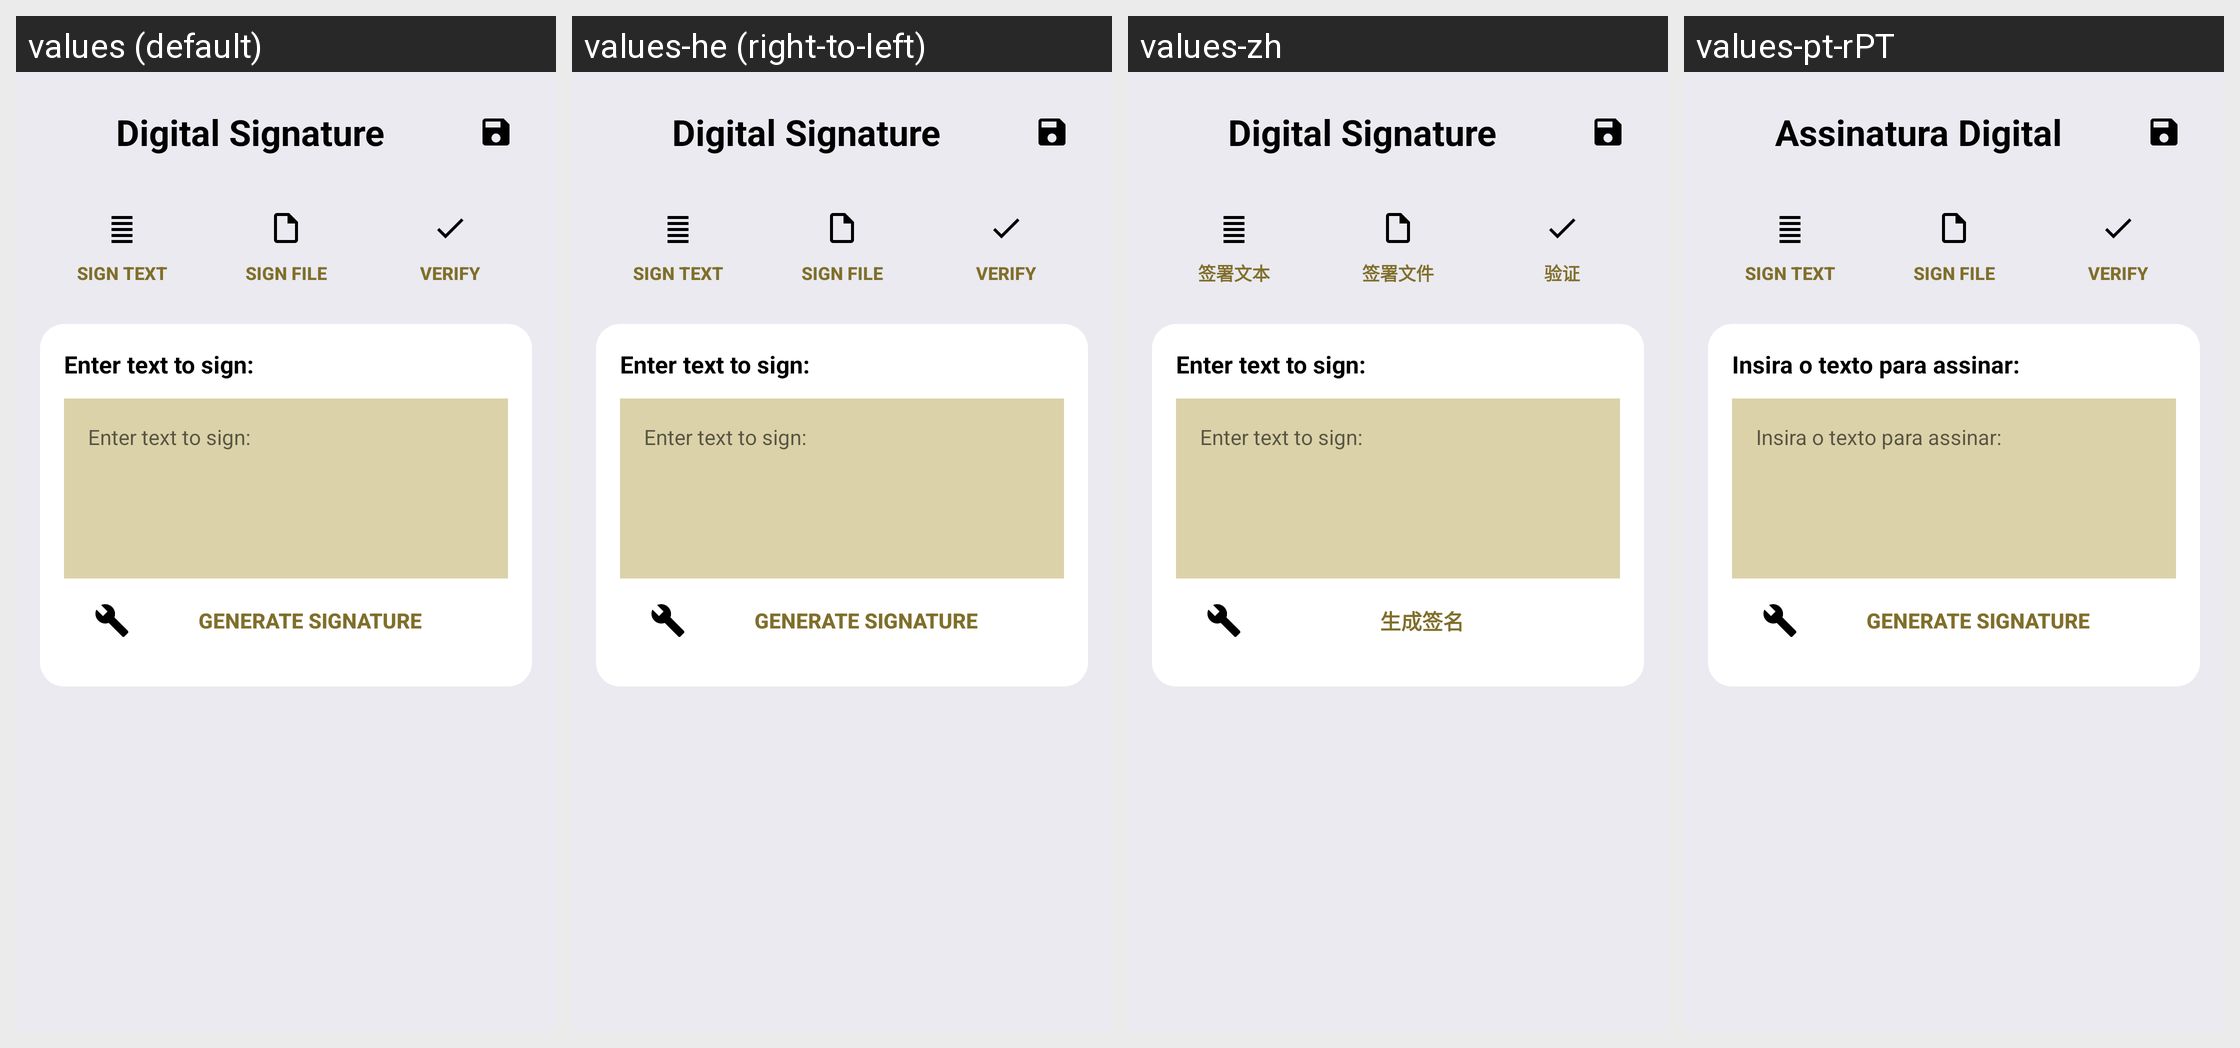

This grid shows one Android layout under several languages. Give, for every string resource on the screen, its name, the default text and each shown locale's text.
Android screen res/layout/activity_digital_signature.xml rendered under 4 locales, left to right: values (default), values-he (right-to-left), values-zh, values-pt-rPT. Device: Nexus 5 (rendered at 1080×1920; each locale shown at half size, 540×960, under a caption strip naming it); theme My.Theme.ChildActivity.
Other locales in the repository, not shown: values-ar, values-ca, values-cs, values-cy, values-da, values-de, values-el, values-eo, values-es, values-fi, values-fr, values-hr, values-hu, values-id, values-it, values-iw, values-ja, values-ko, values-mk, values-nb, values-nl, values-pl, values-pt-rBR, values-ru, values-sk, values-sl, values-sq, values-sv, values-sw, values-tr, values-uk, values-vi, values-zh-rTW.
Strings drawn on this screen, with the default value and each locale's value (text and hints the layout hard-codes, and strings that could not be matched under every locale, appear in the picture but are not listed):

digital_signature_activity_title
  values: Digital Signature
  values-he: Digital Signature
  values-zh: Digital Signature
  values-pt-rPT: Assinatura Digital

digital_signature_sign_text_button
  values: Sign Text
  values-he: Sign Text
  values-zh: 签署文本
  values-pt-rPT: Sign Text  [not translated; the default value is used]

digital_signature_sign_file_button
  values: Sign File
  values-he: Sign File
  values-zh: 签署文件
  values-pt-rPT: Sign File  [not translated; the default value is used]

digital_signature_verify_button
  values: Verify
  values-he: Verify
  values-zh: 验证
  values-pt-rPT: Verify  [not translated; the default value is used]

digital_signature_enter_text
  values: Enter text to sign:
  values-he: Enter text to sign:
  values-zh: Enter text to sign:
  values-pt-rPT: Insira o texto para assinar:

digital_signature_generate_signature_button
  values: Generate Signature
  values-he: Generate Signature
  values-zh: 生成签名
  values-pt-rPT: Generate Signature  [not translated; the default value is used]
